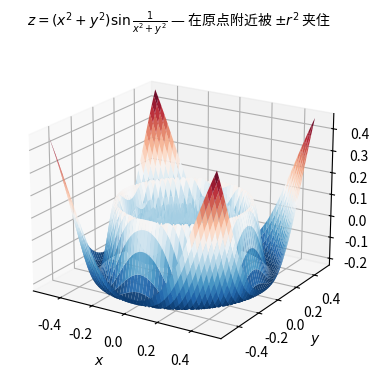

Write Python code to recreate this figure. (Note: this script raises an exception after producing the figure.)
"""
chpt10_ex_figs.py — figures for chpt10 multivariate-differentiation exercises.
"""

import numpy as np
import matplotlib
matplotlib.use("Agg")
import matplotlib.pyplot as plt
from matplotlib import cm
from mpl_toolkits.mplot3d.art3d import Poly3DCollection

plt.rcParams["font.sans-serif"] = ["Noto Sans CJK JP", "DejaVu Sans"]
plt.rcParams["axes.unicode_minus"] = False

OUT = "media/img"


def _save(name):
    out = f"{OUT}/{name}.png"
    plt.savefig(out, dpi=150, bbox_inches="tight", facecolor="white")
    print(f"Saved → {out}")
    plt.close()


# ──────────────────────────────────────────────────────────────────────────────
# ex001: f = (x²+y²) sin(1/(x²+y²)) — oscillates near origin but limit = 0
# ──────────────────────────────────────────────────────────────────────────────
def fig_ex001():
    fig = plt.figure(figsize=(5.4, 4.4), dpi=150)
    ax = fig.add_subplot(111, projection="3d")
    x = np.linspace(-0.5, 0.5, 200); y = np.linspace(-0.5, 0.5, 200)
    X, Y = np.meshgrid(x, y); R2 = X**2 + Y**2
    R2 = np.where(R2 < 1e-6, 1e-6, R2)
    Z = R2 * np.sin(1 / R2)
    ax.plot_surface(X, Y, Z, cmap=cm.RdBu_r, linewidth=0, alpha=0.95)
    # bounding cone ±r²
    ax.set_xlabel("$x$"); ax.set_ylabel("$y$"); ax.set_zlabel("$z$")
    ax.view_init(elev=20, azim=-58)
    ax.set_title(r"$z = (x^2+y^2)\sin\frac{1}{x^2+y^2}$ — 在原点附近被 $\pm r^2$ 夹住", fontsize=10)
    _save("chpt10_ex001")


# ──────────────────────────────────────────────────────────────────────────────
# ex002: xy/(x²+y²) — limit at origin does not exist
# ──────────────────────────────────────────────────────────────────────────────
def fig_ex002():
    fig = plt.figure(figsize=(5.4, 4.4), dpi=150)
    ax = fig.add_subplot(111, projection="3d")
    x = np.linspace(-1, 1, 80); y = np.linspace(-1, 1, 80)
    X, Y = np.meshgrid(x, y); R2 = X**2 + Y**2
    R2 = np.where(R2 < 1e-6, 1e-6, R2)
    Z = X * Y / R2
    ax.plot_surface(X, Y, Z, cmap=cm.RdBu_r, linewidth=0, alpha=0.92)
    ax.set_xlabel("$x$"); ax.set_ylabel("$y$"); ax.set_zlabel("$z$")
    ax.view_init(elev=20, azim=-58)
    ax.set_title(r"$z = xy/(x^2+y^2)$ — 沿 $y=kx$ 取值不同, 极限不存在", fontsize=10)
    _save("chpt10_ex002")


# ──────────────────────────────────────────────────────────────────────────────
# ex009: Trapezoidal cross-section channel
# ──────────────────────────────────────────────────────────────────────────────
def fig_ex009():
    fig, ax = plt.subplots(figsize=(5.4, 3.8), dpi=150)
    L = 24
    x = 6.0; theta = np.deg2rad(60)
    # bottom width = L - 2x; sides angle θ, length x; top width = bottom + 2x cosθ
    bw = L - 2*x
    h = x * np.sin(theta)
    top_extra = x * np.cos(theta)
    pts = [(-bw/2 - top_extra, h), (-bw/2, 0), (bw/2, 0), (bw/2 + top_extra, h)]
    xs, ys = zip(*pts)
    ax.fill(xs, ys, color="#bfdbfe", alpha=0.7)
    ax.plot(xs, ys, color="#1d4ed8", lw=2.4)
    # mark θ
    ax.annotate("", xy=(-bw/2 + 0.6, 0), xytext=(-bw/2 - 0.4, 0.6),
                arrowprops=dict(arrowstyle="-", color="black", lw=0.8))
    ax.text(-bw/2 + 0.6, 0.4, r"$\theta$", fontsize=12)
    ax.text(-bw/2 + bw/2*0.8 - 1.2, -0.7, r"底宽 $L-2x$", fontsize=10, ha="center")
    ax.text(-bw/2 - 1.5, h/2, r"$x$", fontsize=11)
    ax.text(0, h + 0.4, r"截面: $S = (L\!-\!2x)\,x\sin\theta + x^2\sin\theta\cos\theta$",
            ha="center", fontsize=10)
    ax.set_xlim(-L/2 - 1, L/2 + 1); ax.set_ylim(-1.5, h + 1.5)
    ax.set_aspect("equal")
    ax.axis("off")
    _save("chpt10_ex009")


# ──────────────────────────────────────────────────────────────────────────────
# ex010: gradient field of f = 1/(x²+y²)
# ──────────────────────────────────────────────────────────────────────────────
def fig_ex010():
    fig, ax = plt.subplots(figsize=(5.4, 4.4), dpi=150)
    x = np.linspace(-1.5, 1.5, 220); y = np.linspace(-1.5, 1.5, 220)
    X, Y = np.meshgrid(x, y); R2 = X**2 + Y**2
    R2c = np.where(R2 < 0.05, 0.05, R2)
    F = 1 / R2c
    pcm = ax.pcolormesh(X, Y, F, cmap=cm.viridis, shading="auto", vmin=0.5, vmax=8)
    fig.colorbar(pcm, ax=ax, fraction=0.046, pad=0.04, label=r"$f = 1/(x^2+y^2)$")
    qx = np.linspace(-1.3, 1.3, 9); qy = np.linspace(-1.3, 1.3, 9)
    QX, QY = np.meshgrid(qx, qy); QR2 = QX**2 + QY**2
    mask = QR2 > 0.1
    # ∇f = -2(x,y)/r⁴
    U = -2*QX / np.where(QR2 < 0.05, 0.05, QR2)**2
    V = -2*QY / np.where(QR2 < 0.05, 0.05, QR2)**2
    ax.quiver(QX[mask], QY[mask], U[mask], V[mask], color="white",
              alpha=0.95, scale=120, width=0.005)
    ax.set_xlabel("$x$"); ax.set_ylabel("$y$"); ax.set_aspect("equal")
    ax.set_title(r"$f=1/(x^2+y^2)$ — 等高线为同心圆, $\nabla f$ 指向原点", fontsize=10)
    _save("chpt10_ex010")


# ──────────────────────────────────────────────────────────────────────────────
# ex011: gradient at P₀ for f = x³ - xy² - z² (just show contours of restriction)
# ──────────────────────────────────────────────────────────────────────────────
def fig_ex011():
    fig, ax = plt.subplots(figsize=(5.4, 4.4), dpi=150)
    # restrict to z=0 slice — f(x,y,0) = x³ - xy²
    x = np.linspace(-1.5, 2.0, 220); y = np.linspace(-1.5, 1.5, 220)
    X, Y = np.meshgrid(x, y)
    F = X**3 - X*Y**2
    cs = ax.contour(X, Y, F, levels=14, cmap=cm.viridis)
    ax.clabel(cs, inline=True, fontsize=8, fmt="%.1f")
    # gradient at P0=(1,1) on z=0 slice: ∇f = (3x²-y², -2xy, -2z) = (2, -2, 0)
    ax.scatter([1], [1], color="#dc2626", s=70, zorder=5)
    ax.annotate("", xy=(1 + 0.4, 1 - 0.4), xytext=(1, 1),
                arrowprops=dict(arrowstyle="-|>", color="#dc2626", lw=2.2,
                                mutation_scale=14))
    ax.text(1.5, 0.45, r"$\nabla f = (2,-2,0)$ — 最快增长方向",
            color="#dc2626", fontsize=10)
    ax.set_xlabel("$x$"); ax.set_ylabel("$y$"); ax.set_aspect("equal")
    ax.set_title(r"$f$ 的 $z=0$ 截面等高线 ($P_0=(1,1,0)$)", fontsize=10)
    _save("chpt10_ex011")


# ──────────────────────────────────────────────────────────────────────────────
# ex012: tangent plane to x²+y²+z=9 at (1,2,4)
# ──────────────────────────────────────────────────────────────────────────────
def fig_ex012():
    fig = plt.figure(figsize=(5.4, 4.6), dpi=150)
    ax = fig.add_subplot(111, projection="3d")
    x = np.linspace(-2, 4, 40); y = np.linspace(-1, 4, 40)
    X, Y = np.meshgrid(x, y); Z = 9 - X**2 - Y**2
    ax.plot_surface(X, Y, Z, color=cm.viridis(0.55), alpha=0.5, linewidth=0)
    P = np.array([1, 2, 4])
    n = np.array([2, 4, 1])  # = (2x, 2y, 1) at P
    # tangent plane: 2(x-1) + 4(y-2) + (z-4) = 0 → z = 4 - 2(x-1) - 4(y-2) = 14 - 2x - 4y
    xs = np.linspace(-1, 3, 20); ys = np.linspace(0, 4, 20)
    Xt, Yt = np.meshgrid(xs, ys); Zt = 14 - 2*Xt - 4*Yt
    ax.plot_surface(Xt, Yt, Zt, color="#dc2626", alpha=0.4, linewidth=0)
    ax.scatter(*P, color="black", s=50)
    ax.quiver(*P, *n, length=0.18, color="black", arrow_length_ratio=0.3, lw=1.6)
    ax.text(*(P + np.array([0.4, 0.4, 0.6])), r"$\vec n=(2,4,1)$", fontsize=10)
    ax.set_xlabel("$x$"); ax.set_ylabel("$y$"); ax.set_zlabel("$z$")
    ax.view_init(elev=22, azim=-50)
    ax.set_xlim(-1, 3); ax.set_ylim(0, 4); ax.set_zlim(-1, 9)
    _save("chpt10_ex012")


# ──────────────────────────────────────────────────────────────────────────────
# ex013: 长方形铁板折成等腰梯形水槽
# ──────────────────────────────────────────────────────────────────────────────
def fig_ex013():
    fig, axes = plt.subplots(1, 2, figsize=(9.0, 3.6), dpi=150)
    # left: flat plate
    ax = axes[0]
    ax.add_patch(plt.Rectangle((-12, -1), 24, 2, color="#dbeafe", ec="#1d4ed8", lw=1.5))
    ax.axvline(-12 + 6, color="#dc2626", lw=1.2, ls="--")
    ax.axvline(12 - 6, color="#dc2626", lw=1.2, ls="--")
    ax.text(-9, 0, "$x$", fontsize=12, color="#dc2626")
    ax.text(9, 0, "$x$", fontsize=12, color="#dc2626")
    ax.text(0, -1.6, r"$L-2x$ (底)", ha="center", fontsize=10)
    ax.text(0, 1.8, "宽 $L=24$ 厘米的铁板", ha="center", fontsize=10)
    ax.set_xlim(-14, 14); ax.set_ylim(-3, 3); ax.set_aspect("equal"); ax.axis("off")
    # right: folded
    ax = axes[1]
    x_fold = 6.0; theta = np.deg2rad(60)
    bw = 24 - 2*x_fold
    h = x_fold * np.sin(theta); te = x_fold * np.cos(theta)
    pts = [(-bw/2 - te, h), (-bw/2, 0), (bw/2, 0), (bw/2 + te, h)]
    xs, ys = zip(*pts)
    ax.fill(xs, ys, color="#bfdbfe", alpha=0.6)
    ax.plot(xs, ys, color="#1d4ed8", lw=2.4)
    ax.text(-bw/2 - 1.2, h/2 + 0.3, r"$x$", fontsize=12, color="#dc2626")
    ax.text(0, -1.0, r"底宽 $L-2x$", ha="center", fontsize=10)
    ax.annotate("", xy=(-bw/2 + 0.6, 0), xytext=(-bw/2 - 0.4, 0.6),
                arrowprops=dict(arrowstyle="-", color="black", lw=0.8))
    ax.text(-bw/2 + 0.5, 0.5, r"$\theta$", fontsize=12)
    ax.set_xlim(-14, 14); ax.set_ylim(-2, h + 2); ax.set_aspect("equal"); ax.axis("off")
    ax.set_title("折出后的等腰梯形截面", fontsize=10, pad=8)
    axes[0].set_title("折之前", fontsize=10, pad=8)
    _save("chpt10_ex013")


# ──────────────────────────────────────────────────────────────────────────────
# ex014: optimal box dimensions
# ──────────────────────────────────────────────────────────────────────────────
def fig_ex014():
    fig = plt.figure(figsize=(4.8, 4.4), dpi=150)
    ax = fig.add_subplot(111, projection="3d")
    a = 2 ** (1/3)  # cube root of 2
    # box [0,a]³
    pts = [(x, y, z) for x in (0, a) for y in (0, a) for z in (0, a)]
    edges = [(0,1),(0,2),(0,4),(1,3),(1,5),(2,3),(2,6),(3,7),(4,5),(4,6),(5,7),(6,7)]
    pts = np.array(pts)
    for i, j in edges:
        ax.plot(*zip(pts[i], pts[j]), color="#1d4ed8", lw=2.0)
    # face shading
    faces = [
        [pts[0], pts[1], pts[3], pts[2]],
        [pts[0], pts[1], pts[5], pts[4]],
        [pts[0], pts[2], pts[6], pts[4]],
    ]
    coll = Poly3DCollection(faces, alpha=0.18, facecolor="#bfdbfe", edgecolor="none")
    ax.add_collection3d(coll)
    ax.text(a/2, a/2, a + 0.1, r"$V = abc = 2\,\mathrm{m}^3$", fontsize=10, ha="center")
    ax.text(a + 0.1, a/2, 0, r"$a$", fontsize=11)
    ax.text(a/2, a + 0.1, 0, r"$b$", fontsize=11)
    ax.text(0, 0, a + 0.05, r"$c$", fontsize=11)
    ax.text(a/2, a/2, -0.4,
            r"用料最省: $a=b=c=\sqrt[3]{2}$ 米 (立方体)",
            ha="center", fontsize=10, color="#dc2626")
    ax.set_xlim(0, a + 0.5); ax.set_ylim(0, a + 0.5); ax.set_zlim(-0.5, a + 0.5)
    ax.set_xlabel("$x$"); ax.set_ylabel("$y$"); ax.set_zlabel("$z$")
    ax.view_init(elev=22, azim=-50)
    _save("chpt10_ex014")


# ──────────────────────────────────────────────────────────────────────────────
# ex015: annulus 1 < x²+y² < 2
# ──────────────────────────────────────────────────────────────────────────────
def fig_ex015():
    fig, ax = plt.subplots(figsize=(5.0, 4.6), dpi=150)
    th = np.linspace(0, 2*np.pi, 400)
    # annulus
    rs = np.linspace(1, np.sqrt(2), 30); pp = np.linspace(0, 2*np.pi, 60)
    R, P = np.meshgrid(rs, pp); X, Y = R*np.cos(P), R*np.sin(P)
    ax.scatter(X, Y, s=2, color="#bfdbfe")
    ax.plot(np.cos(th), np.sin(th), color="#dc2626", lw=2.0, ls="--",
            label=r"$x^2+y^2=1$ (边界, 不在 D 内)")
    ax.plot(np.sqrt(2)*np.cos(th), np.sqrt(2)*np.sin(th), color="#dc2626", lw=2.0, ls="--")
    # sample points
    ax.scatter([1.2], [0], color="#16a34a", s=70, zorder=5, label="内点")
    ax.scatter([0], [0], color="#f59e0b", s=70, zorder=5, label="外点 (在 D 之外)")
    ax.scatter([1, np.sqrt(2)], [0, 0], color="#dc2626", s=70, zorder=5,
               marker="x", label="边界点")
    ax.set_xlabel("$x$"); ax.set_ylabel("$y$"); ax.set_aspect("equal")
    ax.set_xlim(-1.6, 1.6); ax.set_ylim(-1.6, 1.6)
    ax.legend(loc="upper right", fontsize=9)
    ax.set_title(r"集合 $D = \{1 < x^2+y^2 < 2\}$ 的内点 / 外点 / 边界点", fontsize=10)
    _save("chpt10_ex015")


# ──────────────────────────────────────────────────────────────────────────────
# ex020: implicit dy/dx for x²+y²=1
# ──────────────────────────────────────────────────────────────────────────────
def fig_ex020():
    fig, ax = plt.subplots(figsize=(5.0, 4.6), dpi=150)
    th = np.linspace(0, 2*np.pi, 400)
    ax.plot(np.cos(th), np.sin(th), color="#2563eb", lw=2.4, label=r"$x^2+y^2=1$")
    P = np.array([np.cos(np.pi/3), np.sin(np.pi/3)])  # (1/2, √3/2)
    # dy/dx = -x/y = -1/√3
    slope = -P[0] / P[1]
    xt = np.linspace(P[0] - 0.6, P[0] + 0.6, 50)
    yt = slope * (xt - P[0]) + P[1]
    ax.plot(xt, yt, color="#dc2626", lw=2.0, label=r"切线 (斜率 $-x/y$)")
    ax.scatter(*P, color="black", s=60, zorder=5)
    ax.text(P[0] + 0.06, P[1] + 0.06, r"$(1/2, \sqrt{3}/2)$", fontsize=10)
    ax.set_xlabel("$x$"); ax.set_ylabel("$y$"); ax.set_aspect("equal")
    ax.set_xlim(-1.4, 1.4); ax.set_ylim(-1.4, 1.4)
    ax.axhline(0, color="#999", lw=0.6); ax.axvline(0, color="#999", lw=0.6)
    ax.grid(True, alpha=0.25)
    ax.legend(loc="upper left", fontsize=10)
    _save("chpt10_ex020")


if __name__ == "__main__":
    fig_ex001(); fig_ex002(); fig_ex009(); fig_ex010()
    fig_ex011(); fig_ex012(); fig_ex013(); fig_ex014()
    fig_ex015(); fig_ex020()
